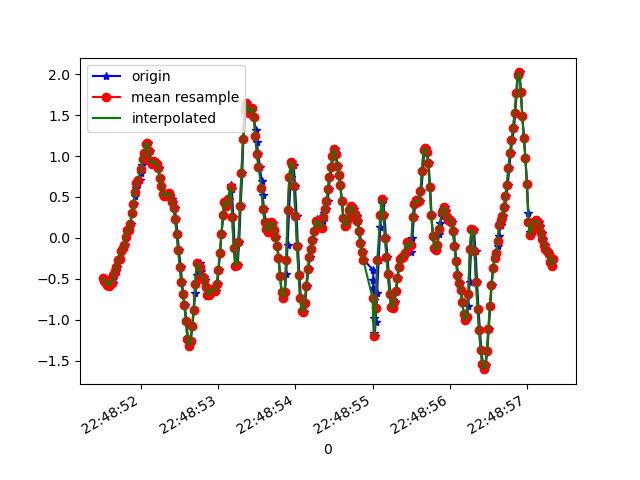

Source data for this figure (header and first rows):
1617835731501, 531375121434100, -0.49166557, 0.12652685, 0.69526136
1617835731529, 531375140458036, -0.4966, -0.218, 0.8003
1617835731539, 531375159481956, -0.5515, -0.1801, 0.7783
1617835731559, 531375178530692, -0.5466, 0.03856, 0.8089
1617835731577, 531375197554612, -0.5772, -0.2608, 0.8211
1617835731598, 531375216603348, -0.587, -0.03596, 0.7234
1617835731617, 531375235591092, -0.5185, -0.3304, 0.7221
1617835731634, 531375254611812, -0.5466, -0.2449, 0.6415
1617835731657, 531375273657316, -0.4477, 0.09598, 0.5975
1617835731678, 531375292678052, -0.4074, -0.1667, 0.6146
1617835731691, 531375311698724, -0.3536, -0.02741, 0.5242
1617835731710, 531375330739268, -0.2644, 0.04834, 0.479
1617835731731, 531375349759684, -0.2546, -0.09216, 0.4411
1617835731753, 531375368804836, -0.1581, 0.01901, 0.3507
1617835731768, 531375387825252, -0.1264, -0.13, 0.3263
1617835731787, 531375406870404, -0.08849, -0.1178, 0.2799
1617835731805, 531375425876420, 0.009244, 0.1363, 0.2053
1617835731826, 531375444896068, 0.09843, -0.02497, 0.2139
1617835731844, 531375463940484, 0.09354, 0.1778, 0.1809
1617835731863, 531375482960100, 0.1717, 0.3525, 0.06974
1617835731882, 531375502004516, 0.3037, 0.2695, -0.002346
1617835731904, 531375521024132, 0.4185, 0.1449, -0.1184
1617835731924, 531375540040996, 0.5138, 0.01413, -0.298
1617835731939, 531375559085284, 0.6054, -0.0213, -0.5643
1617835731958, 531375578104740, 0.6653, 0.01901, -0.8991
1617835731979, 531375597124260, 0.7105, 0.1033, -1.219
1617835732002, 531375616168548, 0.7924, 0.2035, -1.504
1617835732015, 531375635199460, 0.8852, 0.2902, -1.767
1617835732034, 531375654244132, 0.9622, 0.3684, -1.978
1617835732053, 531375673264036, 1.043, 0.3709, -2.143
1617835732076, 531375692284004, 1.147, 0.3269, -2.26
1617835732092, 531375711328740, 1.161, 0.1754, -2.309
1617835732110, 531375730353508, 1.056, -0.02497, -2.331
1617835732131, 531375749398372, 0.9365, -0.1203, -2.326
1617835732151, 531375768418468, 0.9048, -0.1496, -2.203
1617835732167, 531375787438564, 0.9365, -0.1239, -2.098
1617835732186, 531375806483428, 0.9316, -0.1642, -2.017
1617835732209, 531375825503524, 0.9084, -0.2498, -1.912
1617835732226, 531375844511332, 0.8486, -0.2595, -1.841
1617835732244, 531375863555876, 0.735, -0.2375, -1.789
1617835732262, 531375882575588, 0.6299, -0.2375, -1.736
1617835732287, 531375901620068, 0.5419, -0.1985, -1.664
1617835732303, 531375920639780, 0.5028, -0.1337, -1.562
1617835732319, 531375939654052, 0.5126, -0.05429, -1.41
1617835732338, 531375958698468, 0.537, 0.02268, -1.225
1617835732363, 531375977717988, 0.5492, 0.06178, -1.047
1617835732380, 531375996762404, 0.5224, 0.06544, -0.8392
1617835732395, 531376015781988, 0.4796, 0.07399, -0.6095
1617835732414, 531376034810660, 0.4344, 0.09232, -0.3554
1617835732437, 531376053855268, 0.3648, 0.08254, -0.0952
1617835732454, 531376072875108, 0.2316, 0.03245, 0.1467
1617835732471, 531376091919716, 0.04712, -0.02375, 0.3703
1617835732490, 531376110939364, -0.1508, -0.0604, 0.5951
1617835732514, 531376129959268, -0.3561, -0.07506, 0.8028
1617835732531, 531376149000420, -0.543, -0.03596, 1.014
1617835732547, 531376168020196, -0.6908, 0.00191, 1.269
1617835732566, 531376187039844, -0.8166, -0.07995, 1.536
1617835732588, 531376206084324, -1.016, -0.262, 1.798
1617835732608, 531376225104100, -1.236, -0.3756, 1.994
1617835732624, 531376244147812, -1.319, -0.3622, 2.086
1617835732643, 531376263167460, -1.254, -0.2559, 2.112
... 247 more rows
